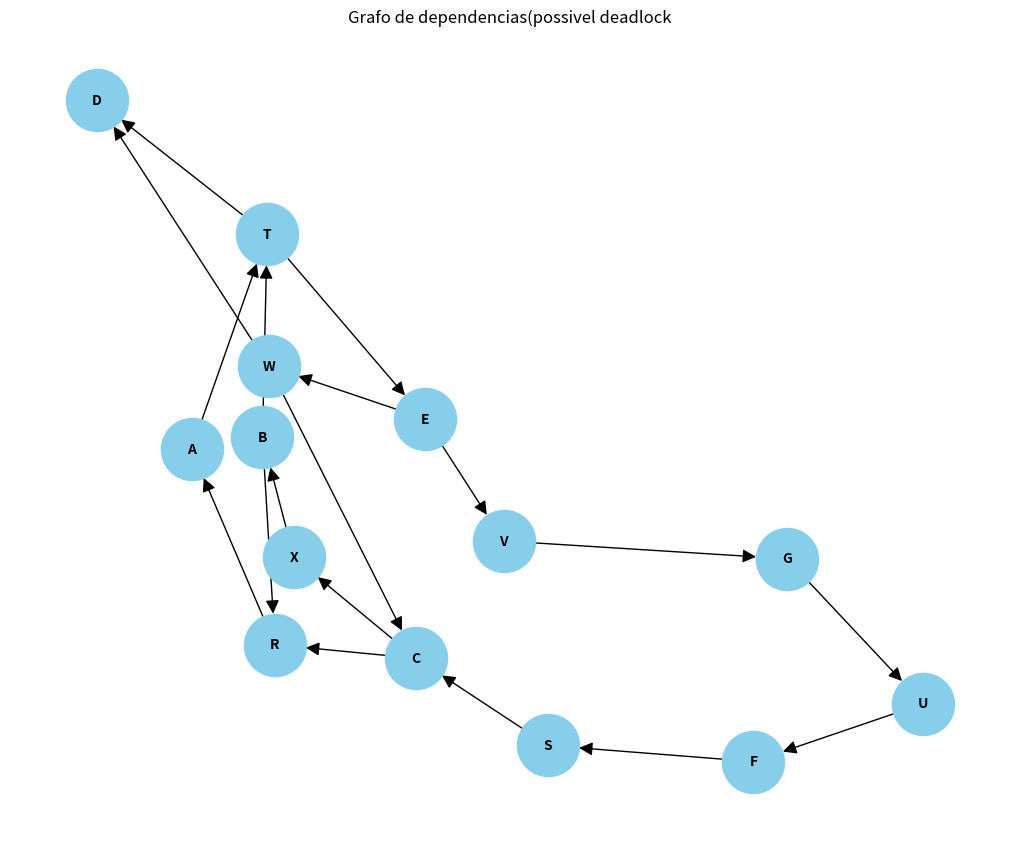

This chart was generated by the following Python code:
import networkx as nx
import matplotlib.pyplot as plt

G=nx.DiGraph()

#Lista de relacoes
edges =[
      ("R","A"),
      ("A","T"),
      ("X","B"),
      ("B","R"),
      ("B","T"),
      ("W","C"),
      ("S","C"),
      ("C","R"),
      ("C","X"),
      ("T","D"),
      ("W","D"),
      ("T","E"),
      ("E","V"),
      ("E","W"),
      ("U","F"),
      ("F","S"),
      ("V","G"),
      ("G","U")
      ]

#Aadicionando no grafo
G.add_edges_from(edges)

#leyout
pos =nx.spring_layout(G,seed=42)

#Desenho
# Definindo o tamanho da figura (Largura, Altura)
plt.figure(figsize=(10, 8))
 
nx.draw(
    G, pos,
    with_labels=True,
    node_size=2000,
    node_color="skyblue", # Adicionado para melhor visualização
    font_size=10,
    font_weight="bold",
    arrowsize=20 # Ajustado: arrowsize espera um número (pixels), não um Booleano
    )

plt.title("Grafo de dependencias(possivel deadlock")
plt.show()
